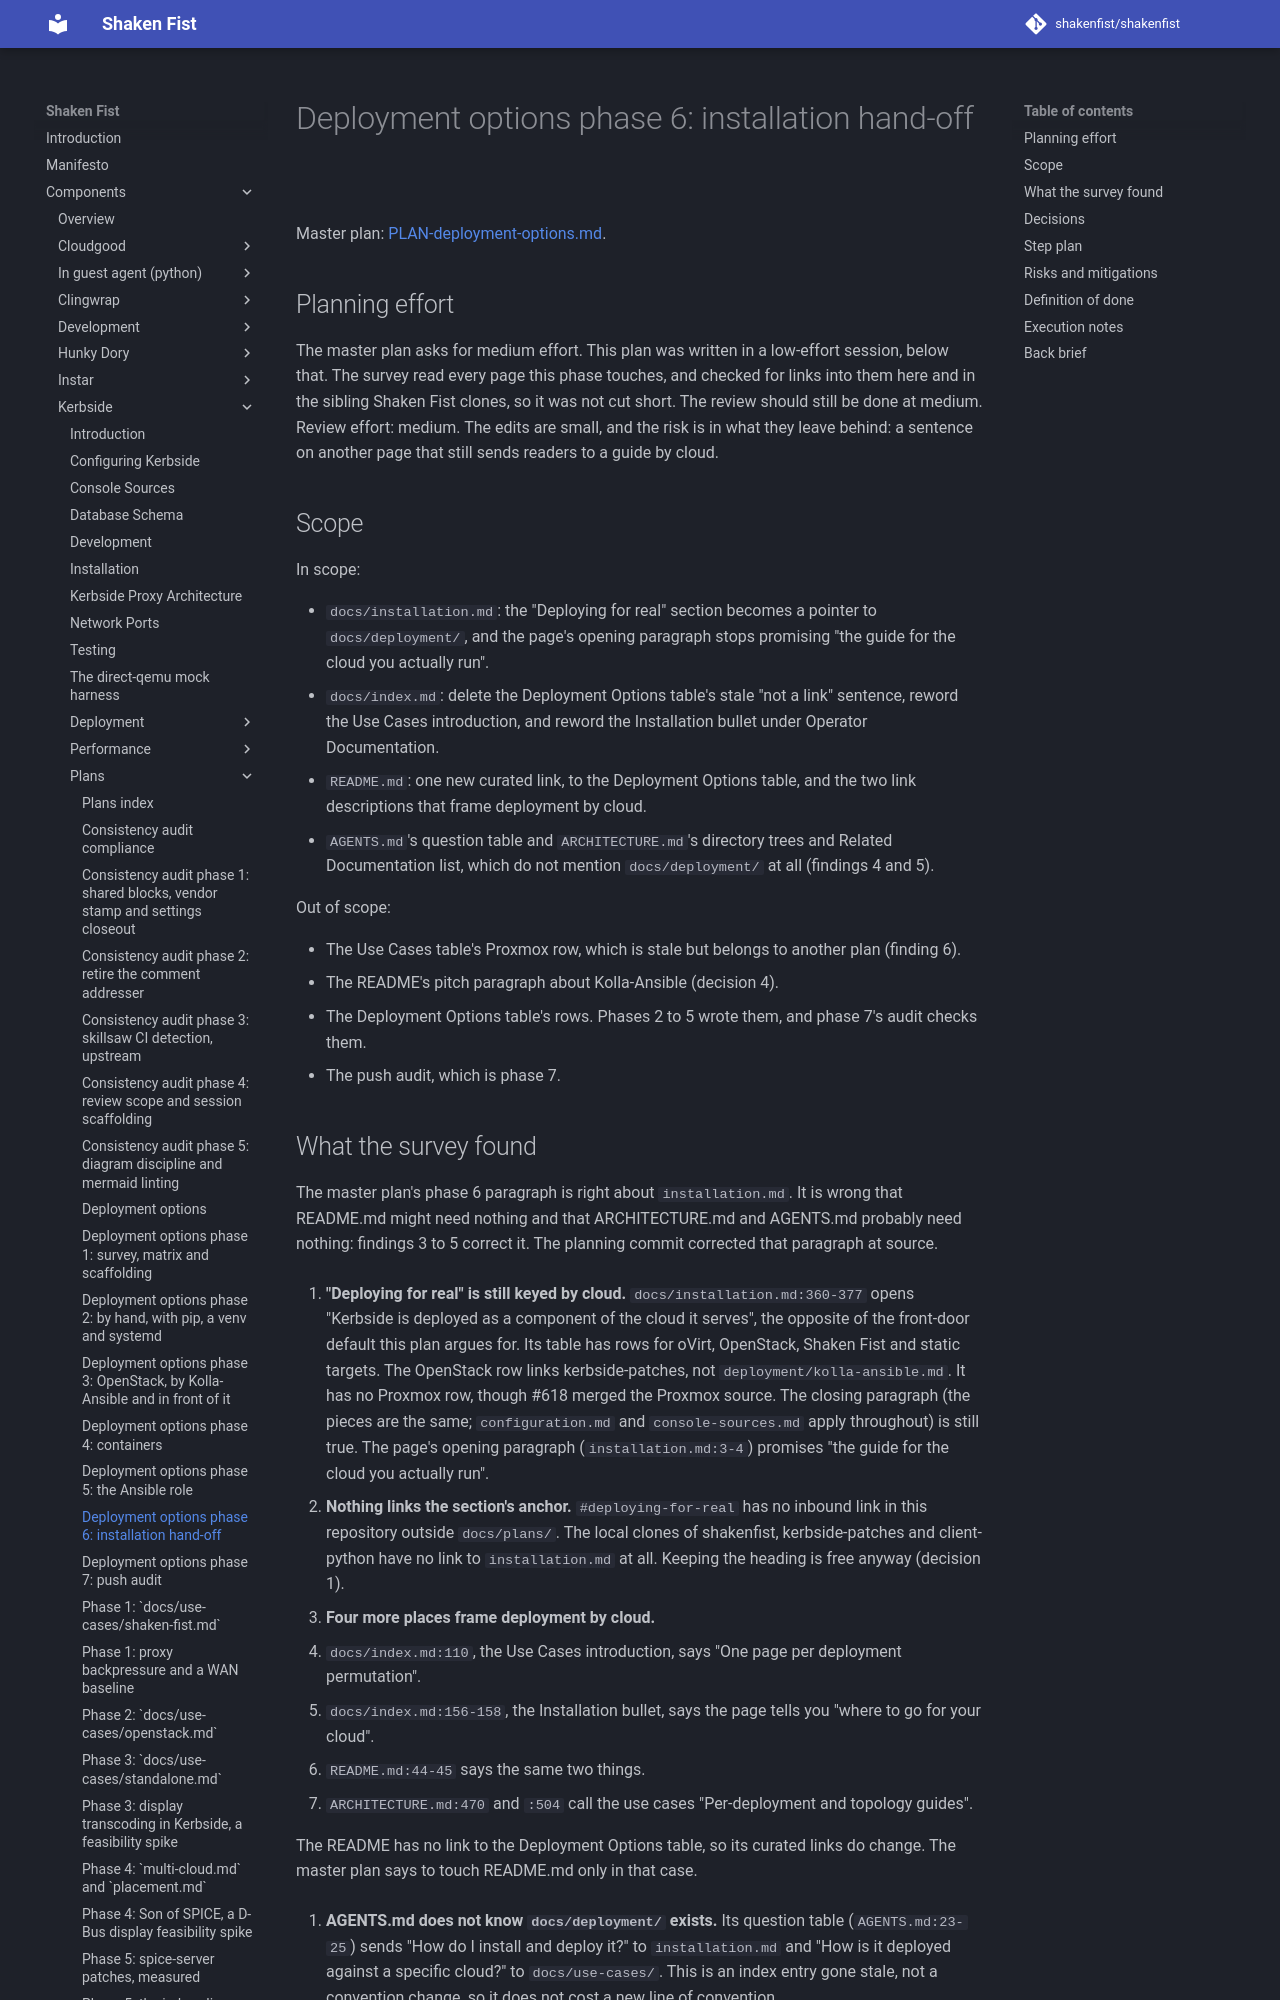

repository: shakenfist/shakenfist · page: components/kerbside/plans/PLAN-deployment-options-phase-06-installation/index.html · generator: mkdocs

# Deployment options phase 6: installation hand-off

Master plan: [PLAN-deployment-options.md](/components/kerbside/plans/PLAN-deployment-options/).

## Planning effort

The master plan asks for medium effort. This plan was written in a
low-effort session, below that. The survey read every page this phase
touches, and checked for links into them here and in the sibling
Shaken Fist clones, so it was not cut short. The review should still be
done at medium. Review effort: medium. The edits are small, and the
risk is in what they leave behind: a sentence on another page that
still sends readers to a guide by cloud.

## Scope

In scope:

- `docs/installation.md`: the "Deploying for real" section becomes a
  pointer to `docs/deployment/`, and the page's opening paragraph stops
  promising "the guide for the cloud you actually run".
- `docs/index.md`: delete the Deployment Options table's stale
  "not a link" sentence, reword the Use Cases introduction, and reword
  the Installation bullet under Operator Documentation.
- `README.md`: one new curated link, to the Deployment Options table,
  and the two link descriptions that frame deployment by cloud.
- `AGENTS.md`'s question table and `ARCHITECTURE.md`'s directory trees
  and Related Documentation list, which do not mention
  `docs/deployment/` at all (findings 4 and 5).

Out of scope:

- The Use Cases table's Proxmox row, which is stale but belongs to
  another plan (finding 6).
- The README's pitch paragraph about Kolla-Ansible (decision 4).
- The Deployment Options table's rows. Phases 2 to 5 wrote them, and
  phase 7's audit checks them.
- The push audit, which is phase 7.
